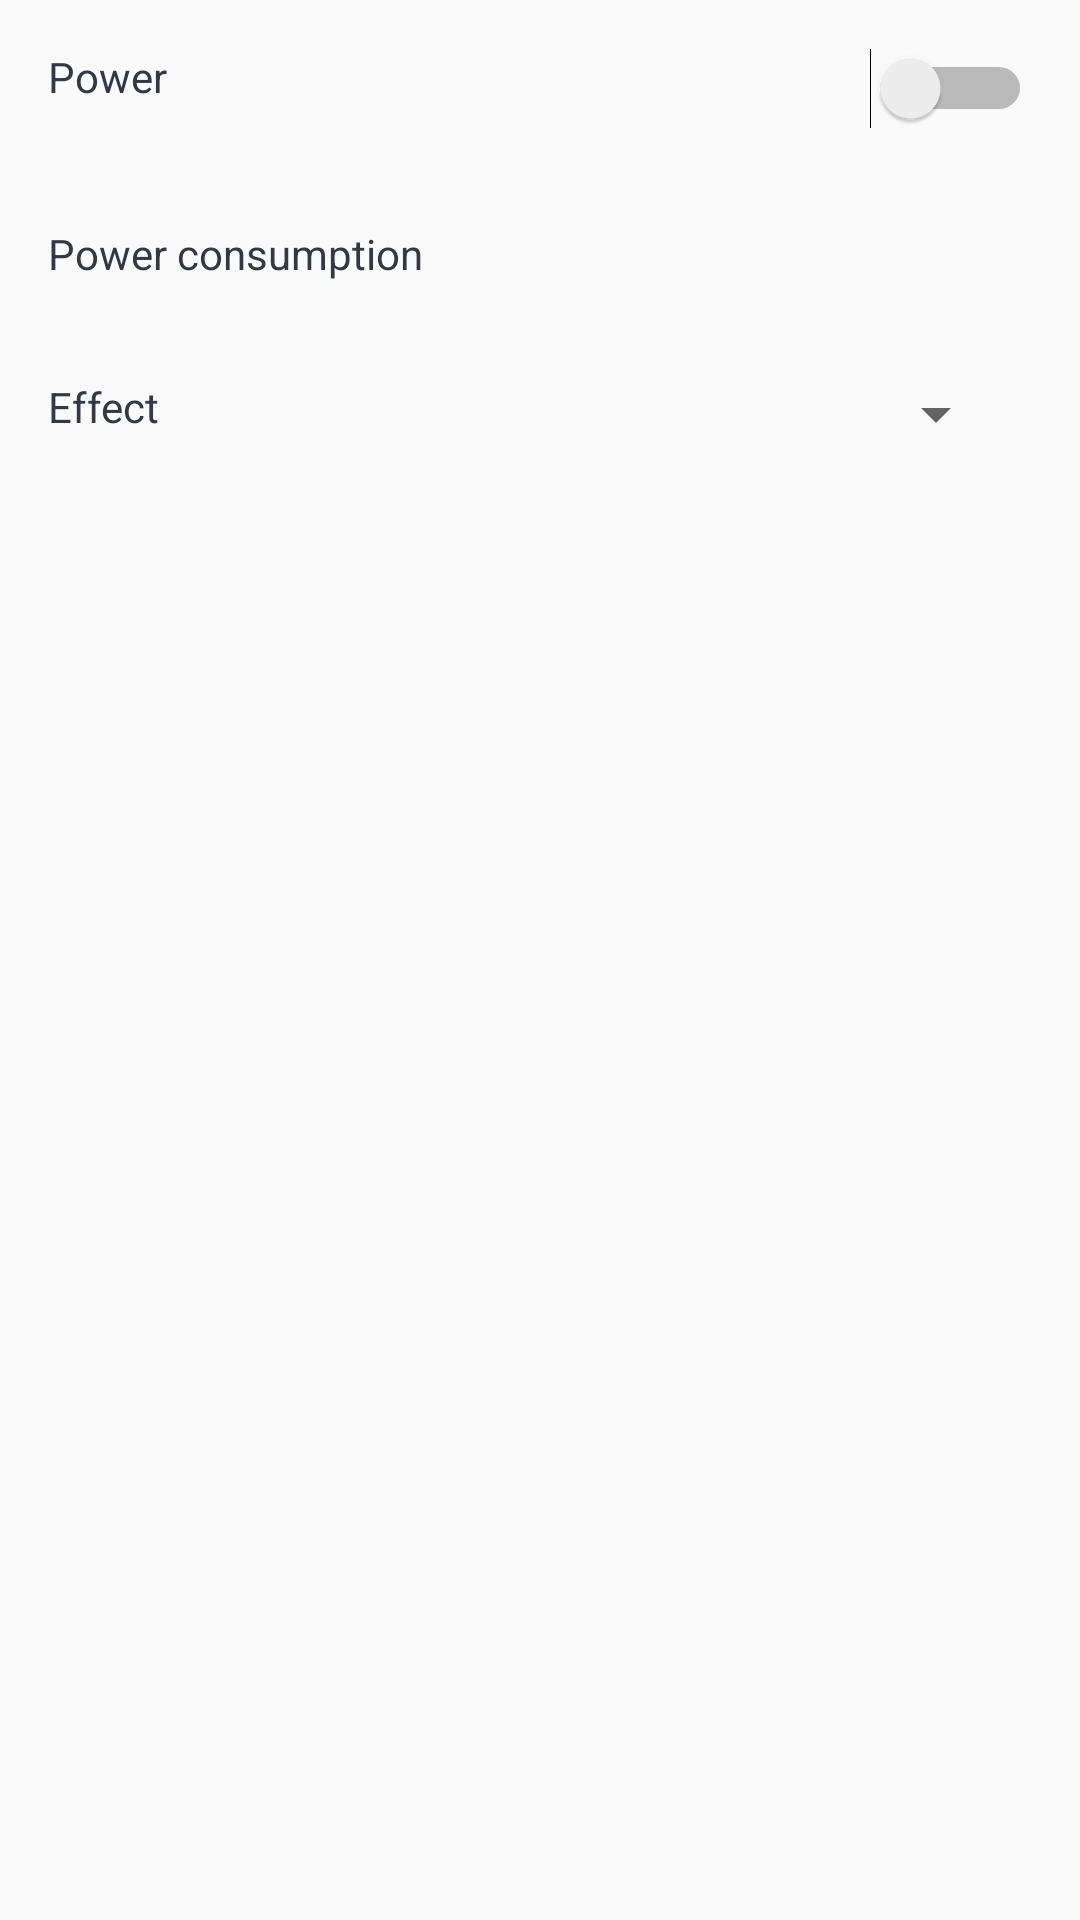

Reconstruct the res/layout file that produces this screen, plus the resources it refers to.
<!-- AndroidManifest.xml: application theme AppTheme -->
<!-- res/layout/fragment_radiator.xml -->
<LinearLayout xmlns:android="http://schemas.android.com/apk/res/android"
    xmlns:tools="http://schemas.android.com/tools"
    android:layout_width="match_parent"
    android:layout_height="match_parent"
    tools:context="se.example.attenhome.RadiatorFragment"
    android:orientation="vertical">

    <RelativeLayout
        android:layout_width="match_parent"
        android:layout_height="wrap_content"
        android:padding="16dp">
        <TextView
            android:layout_width="wrap_content"
            android:layout_height="wrap_content"
            android:text="@string/powered"
            android:layout_alignParentLeft="true"
            android:textSize="14dp"
            android:textColor="@color/AttentecBlack"/>
        <Switch
            android:layout_width="wrap_content"
            android:layout_height="wrap_content"
            android:gravity="right"
            android:layout_alignParentEnd="true"
            android:id="@+id/powerswitch"/>
    </RelativeLayout>
    <RelativeLayout
        android:layout_width="match_parent"
        android:layout_height="wrap_content"
        android:padding="16dp">
        <TextView
            android:layout_width="wrap_content"
            android:layout_height="wrap_content"
            android:text="@string/power_consumption"
            android:layout_alignParentLeft="true"
            android:textSize="14dp"
            android:textColor="@color/AttentecBlack"/>
        <TextView
            android:layout_width="wrap_content"
            android:layout_height="wrap_content"
            android:layout_alignParentRight="true"
            android:id="@+id/power_consumption_text"
            android:textSize="14dp"
            android:textColor="@color/AttentecBlack"
            android:paddingRight="14dp"/>
    </RelativeLayout>
    <RelativeLayout
        android:layout_width="match_parent"
        android:layout_height="wrap_content"
        android:paddingLeft="16dp"
        android:paddingTop="16dp"
        android:paddingBottom="16dp"
        android:paddingRight="24dp">
        <TextView
            android:layout_width="wrap_content"
            android:layout_height="wrap_content"
            android:text="@string/effect"
            android:layout_alignParentLeft="true"
            android:textColor="@color/AttentecBlack"
            android:textSize="14dp"/>
        <Spinner
            android:layout_width="wrap_content"
            android:layout_height="wrap_content"
            android:layout_alignParentEnd="true"
            android:id="@+id/effect_spinner">
        </Spinner>
    </RelativeLayout>
</LinearLayout>
<!-- resources referenced by this layout -->
<resources>
  <color name="AttentecBlack">#323944</color>
  <string name="effect">Effect</string>
  <string name="power_consumption">Power consumption</string>
  <string name="powered">Power</string>
  <style name="AppTheme" parent="Theme.AppCompat.Light.DarkActionBar">
          
          <item name="colorPrimary">@color/AttentecWhite</item>
          <item name="colorPrimaryDark">@color/AttentecBlack</item>
          <item name="colorAccent">@color/AttentecRed</item>
      </style>
  <color name="AttentecWhite">#F8F9FA</color>
  <color name="AttentecRed">#910B26</color>
</resources>
